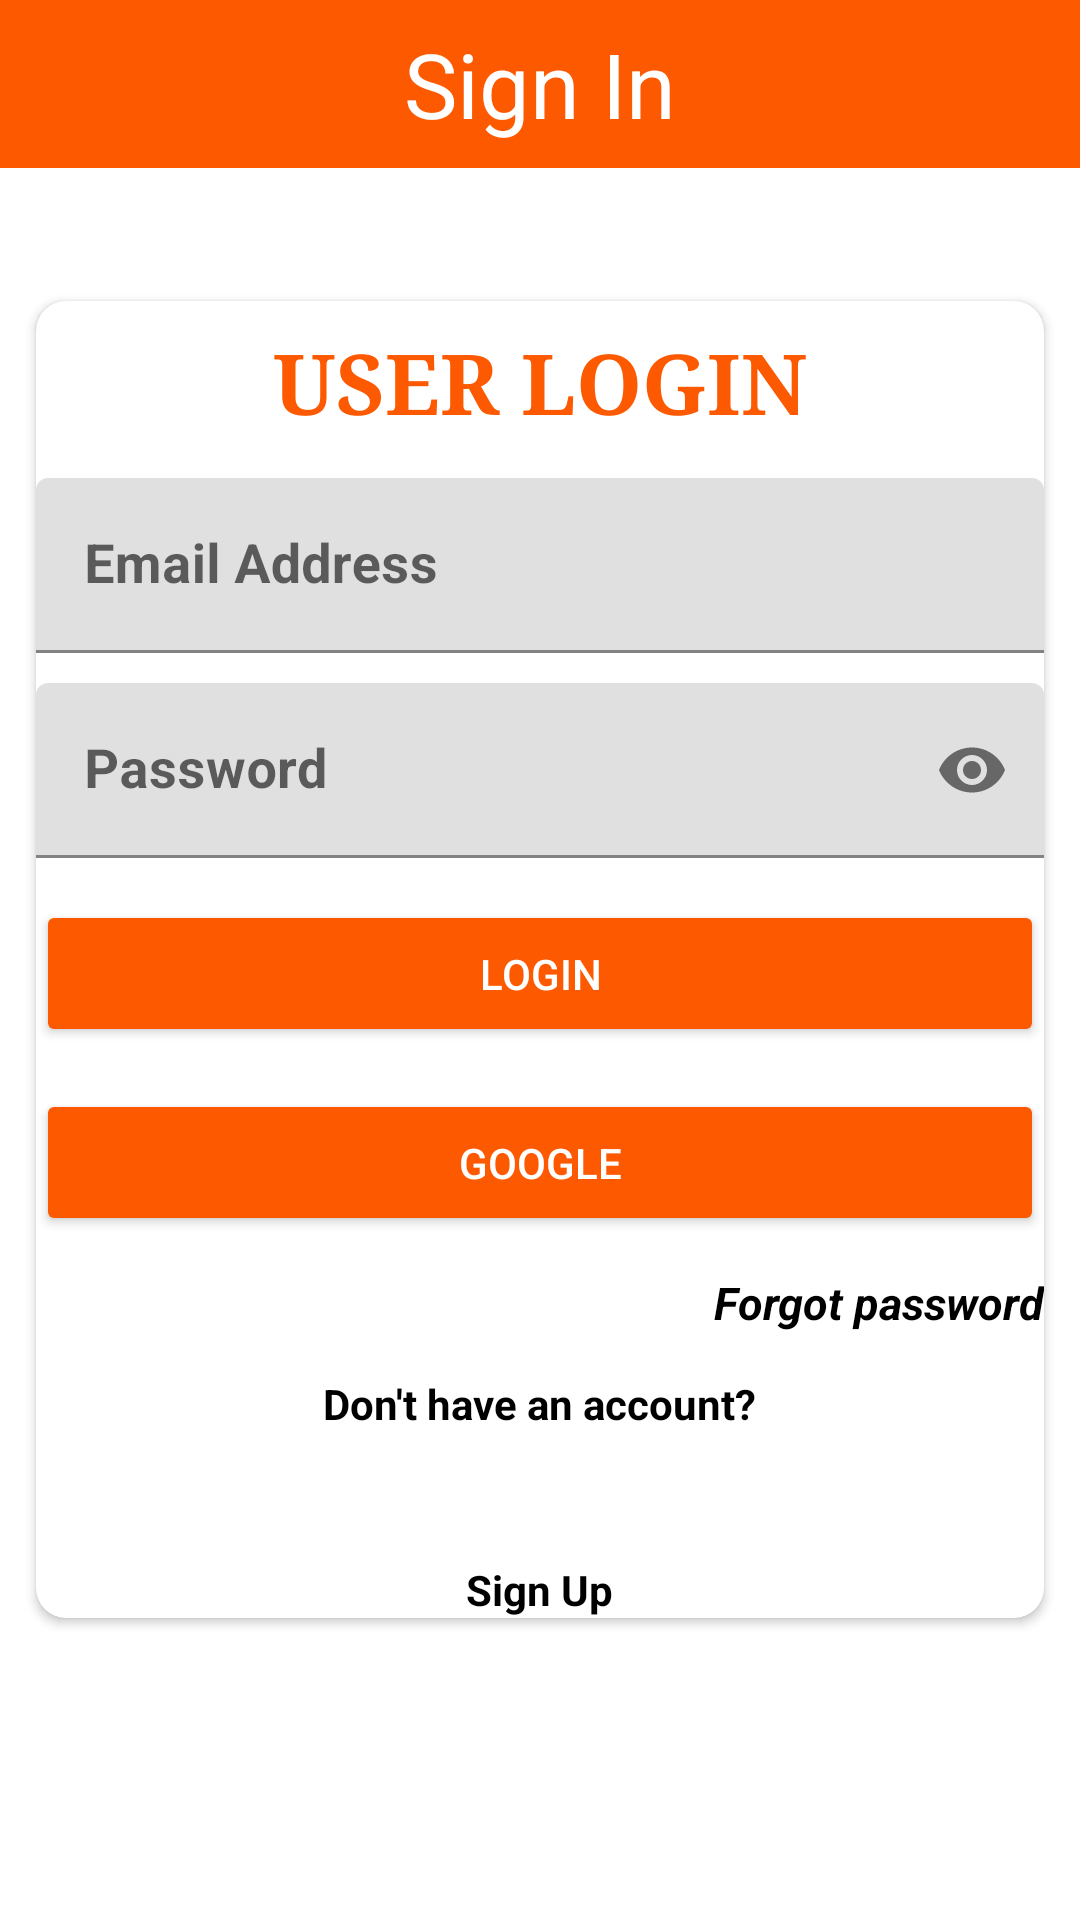

Layout XML and referenced resources for this Android screen:
<!-- AndroidManifest.xml: application theme Theme.ECommerceApp -->
<!-- res/layout/activity_login.xml -->
<?xml version="1.0" encoding="utf-8"?>
<RelativeLayout
    xmlns:android="http://schemas.android.com/apk/res/android"
    xmlns:tools="http://schemas.android.com/tools"
    xmlns:app="http://schemas.android.com/apk/res-auto"
    android:layout_width="match_parent"
    android:layout_height="match_parent"
    tools:context=".LoginActivity">
    <androidx.appcompat.widget.Toolbar
        android:layout_width="match_parent"
        android:layout_height="wrap_content"
        android:background="#FD5901"
        android:id="@+id/toolbarLogin">
        <ImageView
            android:layout_width="wrap_content"
            android:layout_height="wrap_content"
            android:src="@drawable/ic_arrow_back"
            android:id="@+id/arrowLoginBack"/>
        <TextView
            android:layout_width="wrap_content"
            android:layout_height="wrap_content"
            android:layout_gravity="center_horizontal"
            android:text="Sign In"
            android:textSize="30sp"
            android:textColor="@color/white1"/>
    </androidx.appcompat.widget.Toolbar>
    <View
        android:layout_width="match_parent"
        android:layout_height="0dp"
        android:layout_below="@id/toolbarLogin"
        android:background="@color/black"/>

    <RelativeLayout
        android:layout_width="match_parent"
        android:layout_height="150dp"/>
      <androidx.cardview.widget.CardView
          android:layout_width="match_parent"
          android:layout_height="wrap_content"
          android:layout_centerInParent="true"
          android:elevation="8dp"
          android:layout_marginEnd="12dp"
          android:layout_marginStart="12dp"
          app:cardCornerRadius="10dp">
          <LinearLayout
              android:layout_width="match_parent"
              android:layout_height="match_parent"
              android:orientation="vertical">
              <TextView
                  android:layout_width="wrap_content"
                  android:layout_height="wrap_content"
                  android:text="USER LOGIN"
                  android:layout_gravity="center"
                  android:textStyle="bold"
                  android:fontFamily="serif"
                  android:textColor="#FD5901"
                  android:textSize="28sp"
                  android:padding="3dp"
                  android:layout_marginTop="5dp"/>
              <com.google.android.material.textfield.TextInputLayout
                  android:layout_width="match_parent"
                  android:layout_height="wrap_content"
                  android:layout_marginTop="10dp">
                  <EditText
                      android:id="@+id/lgEdEmail"
                      android:layout_width="match_parent"
                      android:layout_height="wrap_content"
                      android:drawablePadding="5dp"
                      android:textSize="18sp"
                      android:textColor="@color/black"
                      android:textStyle="bold"
                      android:hint="Email Address"
                      android:inputType="textEmailAddress" />
              </com.google.android.material.textfield.TextInputLayout>



              <com.google.android.material.textfield.TextInputLayout
                  android:layout_width="match_parent"
                  android:layout_height="wrap_content"
                  android:layout_marginTop="10dp"
                  app:passwordToggleEnabled="true">

                  <EditText
                      android:id="@+id/lgEdPassword"
                      android:layout_width="match_parent"
                      android:layout_height="wrap_content"
                      android:hint="Password"
                      android:inputType="textPassword"
                      android:textColor="@color/black"
                      android:textSize="18sp"
                      android:textStyle="bold"
                      tools:ignore="TouchTargetSizeCheck" />
              </com.google.android.material.textfield.TextInputLayout>
              <Button
                  android:layout_width="match_parent"
                  android:layout_height="wrap_content"
                  android:layout_marginTop="14dp"
                  android:text="Login"
                  android:textColor="@color/white1"
                  android:padding="15dp"


                  android:backgroundTint="#FD5901"
                  android:id="@+id/btnLg"/>
              <Button
                  android:layout_width="match_parent"
                  android:layout_height="wrap_content"
                  android:textColor="@color/white1"
                  android:backgroundTint="#FD5901"
                  android:padding="15dp"
                  android:layout_marginTop="14dp"
                  android:text="GOOGLE"
                  android:id="@+id/google"/>

              <TextView
                  android:layout_width="wrap_content"
                  android:layout_height="wrap_content"
                  android:layout_gravity="end"
                  android:layout_marginTop="12dp"
                  android:textStyle="italic|bold"
                  android:textColor="@color/black"
                  android:textSize="15sp"
                  android:text="Forgot password"/>
              <TextView

                  android:layout_width="wrap_content"
                  android:layout_height="wrap_content"
                  android:text="Don't have an account?"
                  android:layout_gravity="center"
                  android:layout_marginTop="14dp"
                  android:textStyle="bold"
                  android:textColor="@color/black"/>


              <TextView

                  android:layout_width="wrap_content"
                  android:layout_height="wrap_content"
                  android:layout_gravity="center"
                  android:layout_marginTop="10dp"
                  android:textStyle="bold"
                  android:textColor="@color/black"/>
              <TextView
                  android:layout_width="wrap_content"
                  android:layout_height="wrap_content"
                  android:text="Sign Up"
                  android:layout_gravity="center"
                  android:layout_marginTop="14dp"
                  android:textStyle="bold"
                  android:id="@+id/SignUp"
                  android:textColor="@color/black"/>
          </LinearLayout>
      </androidx.cardview.widget.CardView>
  </RelativeLayout>
<!-- resources referenced by this layout -->
<resources>
  <color name="black">#FF000000</color>
  <color name="white1">#FFFFFF</color>
  <style name="Theme.ECommerceApp" parent="Theme.MaterialComponents.DayNight.NoActionBar">
          
          <item name="colorPrimary">@color/orange</item>
          <item name="colorPrimaryVariant">@color/orange</item>
          <item name="colorOnPrimary">@color/black</item>
          
          <item name="colorSecondary">@color/teal_200</item>
          <item name="colorSecondaryVariant">@color/teal_700</item>
          <item name="colorOnSecondary">@color/black</item>
          
          <item name="android:statusBarColor">?attr/colorPrimaryVariant</item>
          
      </style>
  <color name="orange">#FD5901</color>
  <color name="teal_200">#FF03DAC5</color>
  <color name="teal_700">#FF018786</color>
</resources>
